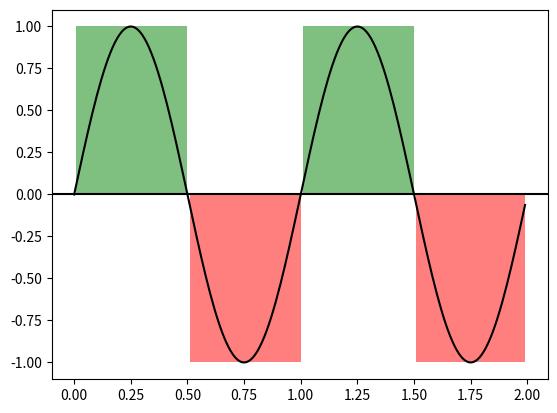

Here is the Python script that generated this plot:
"""
==========================================================
Shade regions defined by a logical mask using fill_between
==========================================================
"""

import matplotlib.pyplot as plt
import numpy as np

t = np.arange(0.0, 2, 0.01)
s = np.sin(2 * np.pi * t)

fig, ax = plt.subplots()

ax.plot(t, s, color="black")
ax.axhline(0, color="black")

ax.fill_between(t, 1, where=s > 0, facecolor="green", alpha=0.5)
ax.fill_between(t, -1, where=s < 0, facecolor="red", alpha=0.5)

plt.show()


# %%
#
# .. admonition:: References
#
#    The use of the following functions, methods, classes and modules is shown
#    in this example:
#
#    - `matplotlib.axes.Axes.fill_between`
